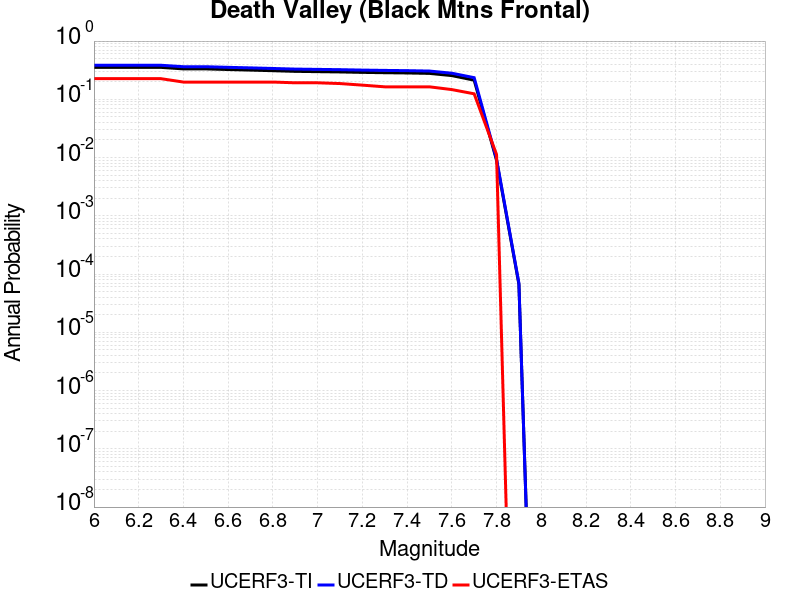

Data behind this chart, as committed beside it:
Magnitude, UCERF3-TI Prob, UCERF3-TD Prob, UCERF3-ETAS Prob
6.0, 0.3533, 0.3842, 0.226
6.1, 0.3533, 0.3842, 0.226
6.2, 0.3533, 0.3842, 0.226
6.3, 0.3533, 0.3842, 0.226
6.4, 0.3329, 0.3627, 0.1977
6.5, 0.3329, 0.3627, 0.1977
6.6, 0.3246, 0.354, 0.1977
6.7, 0.3174, 0.3465, 0.1977
6.8, 0.3098, 0.3384, 0.1977
6.9, 0.302, 0.3302, 0.1921
7.0, 0.2984, 0.3264, 0.1921
7.1, 0.295, 0.3228, 0.1864
7.2, 0.29, 0.3175, 0.1751
7.3, 0.2862, 0.3135, 0.1638
7.4, 0.2833, 0.3105, 0.1638
7.5, 0.2787, 0.3056, 0.1638
7.6, 0.2553, 0.2806, 0.1469
7.7, 0.2132, 0.2351, 0.1243
7.8, 0.008983, 0.009447, 0.0113
7.9, 6.676333E-5, 6.9493806E-5, 0.0
